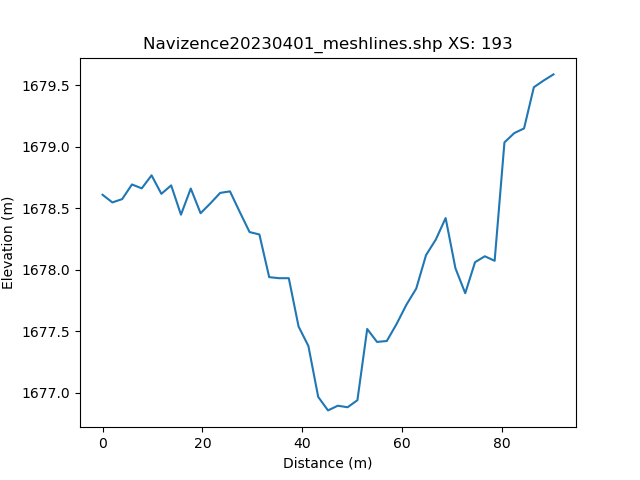

Source data for this figure (header and first rows):
, h_distance, Elevation
0, 0.0, 1679
1, 0.9905, 1679
2, 1.981, 1679
3, 2.972, 1679
4, 3.962, 1679
5, 4.953, 1679
6, 5.943, 1679
7, 6.934, 1679
8, 7.924, 1679
9, 8.915, 1678
10, 9.905, 1679
11, 10.9, 1679
12, 11.89, 1679
13, 12.88, 1679
14, 13.87, 1679
15, 14.86, 1679
16, 15.85, 1678
17, 16.84, 1678
18, 17.83, 1679
19, 18.82, 1679
20, 19.81, 1678
21, 20.8, 1678
22, 21.79, 1679
23, 22.78, 1679
24, 23.77, 1679
25, 24.76, 1679
26, 25.75, 1679
27, 26.74, 1679
28, 27.73, 1678
29, 28.73, 1679
30, 29.72, 1678
31, 30.71, 1678
32, 31.7, 1678
33, 32.69, 1678
34, 33.68, 1678
35, 34.67, 1678
36, 35.66, 1678
37, 36.65, 1678
38, 37.64, 1678
39, 38.63, 1678
40, 39.62, 1677
41, 40.61, 1677
42, 41.6, 1677
43, 42.59, 1677
44, 43.58, 1677
45, 44.57, 1677
46, 45.56, 1677
47, 46.56, 1677
48, 47.55, 1677
49, 48.54, 1677
50, 49.53, 1677
51, 50.52, 1677
52, 51.51, 1677
53, 52.5, 1678
54, 53.49, 1678
55, 54.48, 1677
56, 55.47, 1677
57, 56.46, 1677
58, 57.45, 1677
59, 58.44, 1678
... 42 more rows
